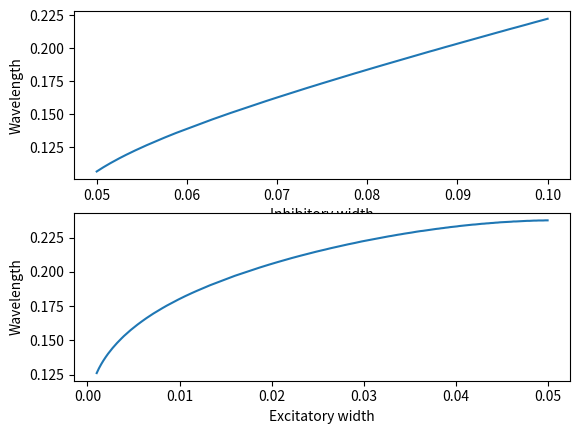

Write Python code to recreate this figure.
import numpy as np
import matplotlib.pyplot as plt


##################################
##########	Notation	##########
##################################
# e: eta
# N: number of synapses
# L: boxlength
# s: sigma
# k: wavenumber

##################################
##########	The Kernels	##########
##################################
def K(e,N,L,s,k):
	f = 2*np.pi*e*(N/L**2)*np.power(s,2)*np.exp(-np.power(k*s, 2))
	return f


def eigenvalue(sign_exp, k, eI, sI, NI, eE, sE, NE, L, beta):
	"""The eigenvalues of the dynamical system
	
	Parameters
	----------
	sign_exp : int
		1 for lambdaMinus
		2 for lambdaPlus
	
	Returns
	-------
	function
	"""
		
	f = (
		0.5
		* (
			(K(eE, NE, L, sE, k) - K(eI,NI,L,sI,k) - beta)
			+ (-1)**sign_exp
			* np.sqrt(
				(K(eI,NI,L,sI,k) - K(eE, NE, L, sE, k + beta))**2
				- 4*beta*K(eI,NI,L,sI,k)
				)
			)
		)
	return f

def beta(eE, rtarget, w0E, uEbar):
	return eE*rtarget*uEbar/w0E

eI = 5e-3
eE = 5e-4
sI = 0.1
sE = 0.03
L = 2.0
rtarget = 1.0
NI = 200
NE = 200
w0E = 2.0
uEbar = np.sqrt(2*np.pi*sE**2) / L
k = np.arange(0, 100, 0.01)
beta = beta(eE, rtarget, w0E, uEbar)
# te
fig = plt.figure()
############################################################
##########	Plotting the Kernels and the EVs	##########
############################################################
# fig.add_subplot(211)
# plt.plot(k, K(eE, NE, L, sE, k), lw=2, color='green')
# plt.plot(k, K(eI, NI, L, sI, k), lw=2, color='blue')

# fig.add_subplot(212)
# plt.plot(k, eigenvalue(1, k, eI, sI, NI, eE, sE, NE, L, beta), lw=2)
# plt.plot(k, eigenvalue(2, k, eI, sI, NI, eE, sE, NE, L, beta), lw=2, color='red')
# plt.ylim(-0.0002, 0.0004)

############################################################
##########	Plot wavelength 2 pi / k as function of Parameters	##########
############################################################
wavelength = []
sigma_inh = np.linspace(0.05, 0.1, 200)
for s in sigma_inh:
	# Get largest value of eigenvalue
	maxlambda = np.nanmax(eigenvalue(2, k, eI, s, NI, eE, sE, NE, L, beta))
	# Get corresponding k
	maxk = k[eigenvalue(2, k, eI, s, NI, eE, sE, NE, L, beta) == maxlambda]
	wavelength.append(2*np.pi/maxk)
fig.add_subplot(211)
plt.plot(sigma_inh, wavelength)
plt.xlabel('Inhibitory width')
plt.ylabel('Wavelength')

wavelength = []
sigma_exc = np.linspace(0.001, 0.05, 200)
for s in sigma_exc:
	# Get largest value of eigenvalue
	maxlambda = np.nanmax(eigenvalue(2, k, eI, sI, NI, eE, s, NE, L, beta))
	# Get corresponding k
	maxk = k[eigenvalue(2, k, eI, sI, NI, eE, s, NE, L, beta) == maxlambda]
	wavelength.append(2*np.pi/maxk)
fig.add_subplot(212)
plt.plot(sigma_exc, wavelength)
plt.xlabel('Excitatory width')
plt.ylabel('Wavelength')

plt.show()
